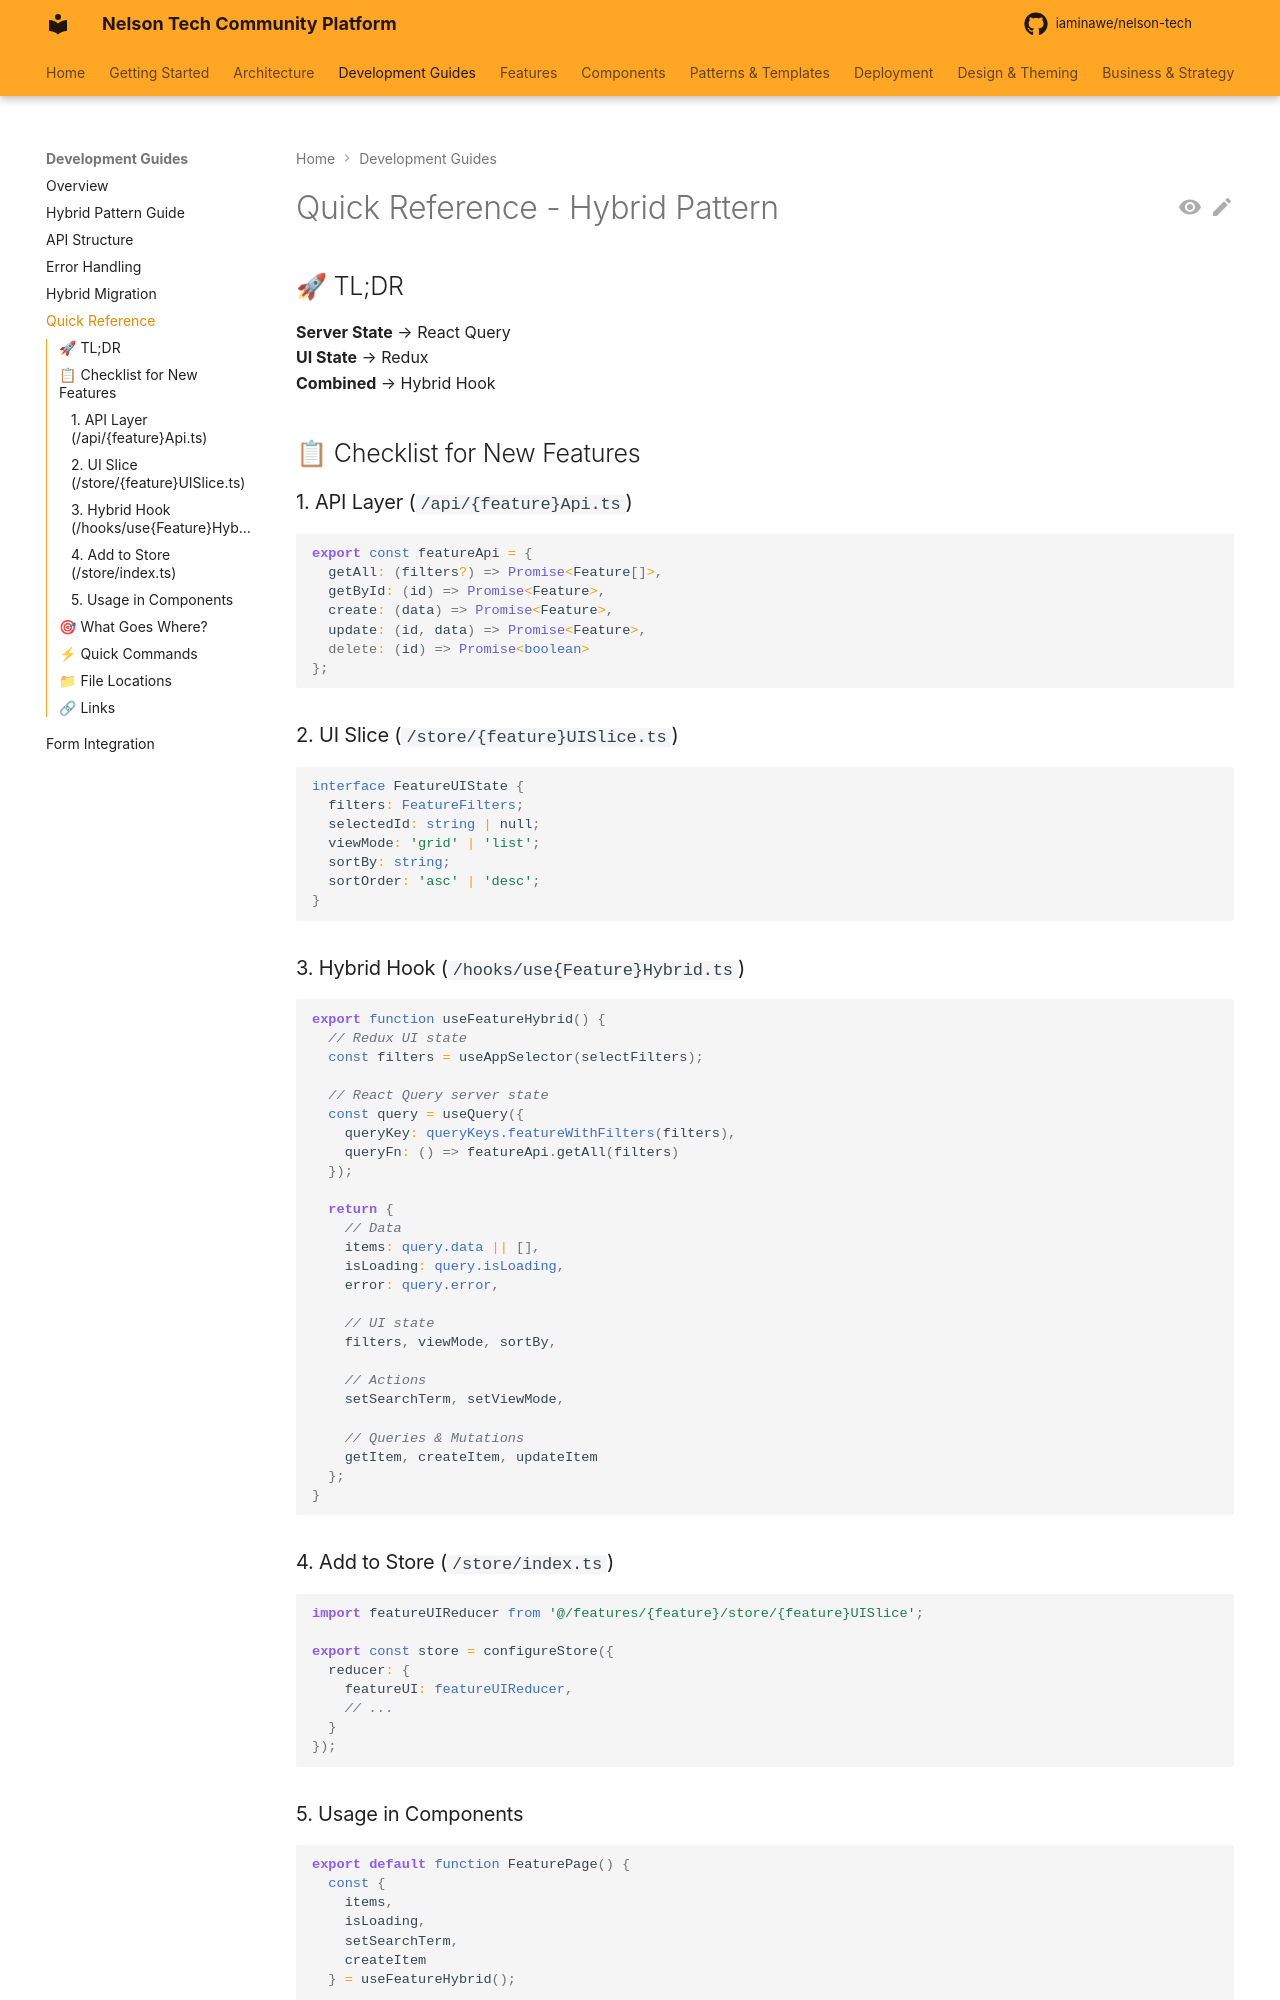

repository: iaminawe/uluntu · page: guides/QUICK_REFERENCE/index.html · generator: mkdocs

# Quick Reference - Hybrid Pattern

## 🚀 TL;DR

**Server State** → React Query  
**UI State** → Redux  
**Combined** → Hybrid Hook

## 📋 Checklist for New Features

### 1. API Layer (`/api/{feature}Api.ts`)
```typescript
export const featureApi = {
  getAll: (filters?) => Promise<Feature[]>,
  getById: (id) => Promise<Feature>,
  create: (data) => Promise<Feature>,
  update: (id, data) => Promise<Feature>,
  delete: (id) => Promise<boolean>
};
```

### 2. UI Slice (`/store/{feature}UISlice.ts`)
```typescript
interface FeatureUIState {
  filters: FeatureFilters;
  selectedId: string | null;
  viewMode: 'grid' | 'list';
  sortBy: string;
  sortOrder: 'asc' | 'desc';
}
```

### 3. Hybrid Hook (`/hooks/use{Feature}Hybrid.ts`)
```typescript
export function useFeatureHybrid() {
  // Redux UI state
  const filters = useAppSelector(selectFilters);
  
  // React Query server state  
  const query = useQuery({
    queryKey: queryKeys.featureWithFilters(filters),
    queryFn: () => featureApi.getAll(filters)
  });
  
  return {
    // Data
    items: query.data || [],
    isLoading: query.isLoading,
    error: query.error,
    
    // UI state
    filters, viewMode, sortBy,
    
    // Actions
    setSearchTerm, setViewMode,
    
    // Queries & Mutations
    getItem, createItem, updateItem
  };
}
```

### 4. Add to Store (`/store/index.ts`)
```typescript
import featureUIReducer from '@/features/{feature}/store/{feature}UISlice';

export const store = configureStore({
  reducer: {
    featureUI: featureUIReducer,
    // ...
  }
});
```
